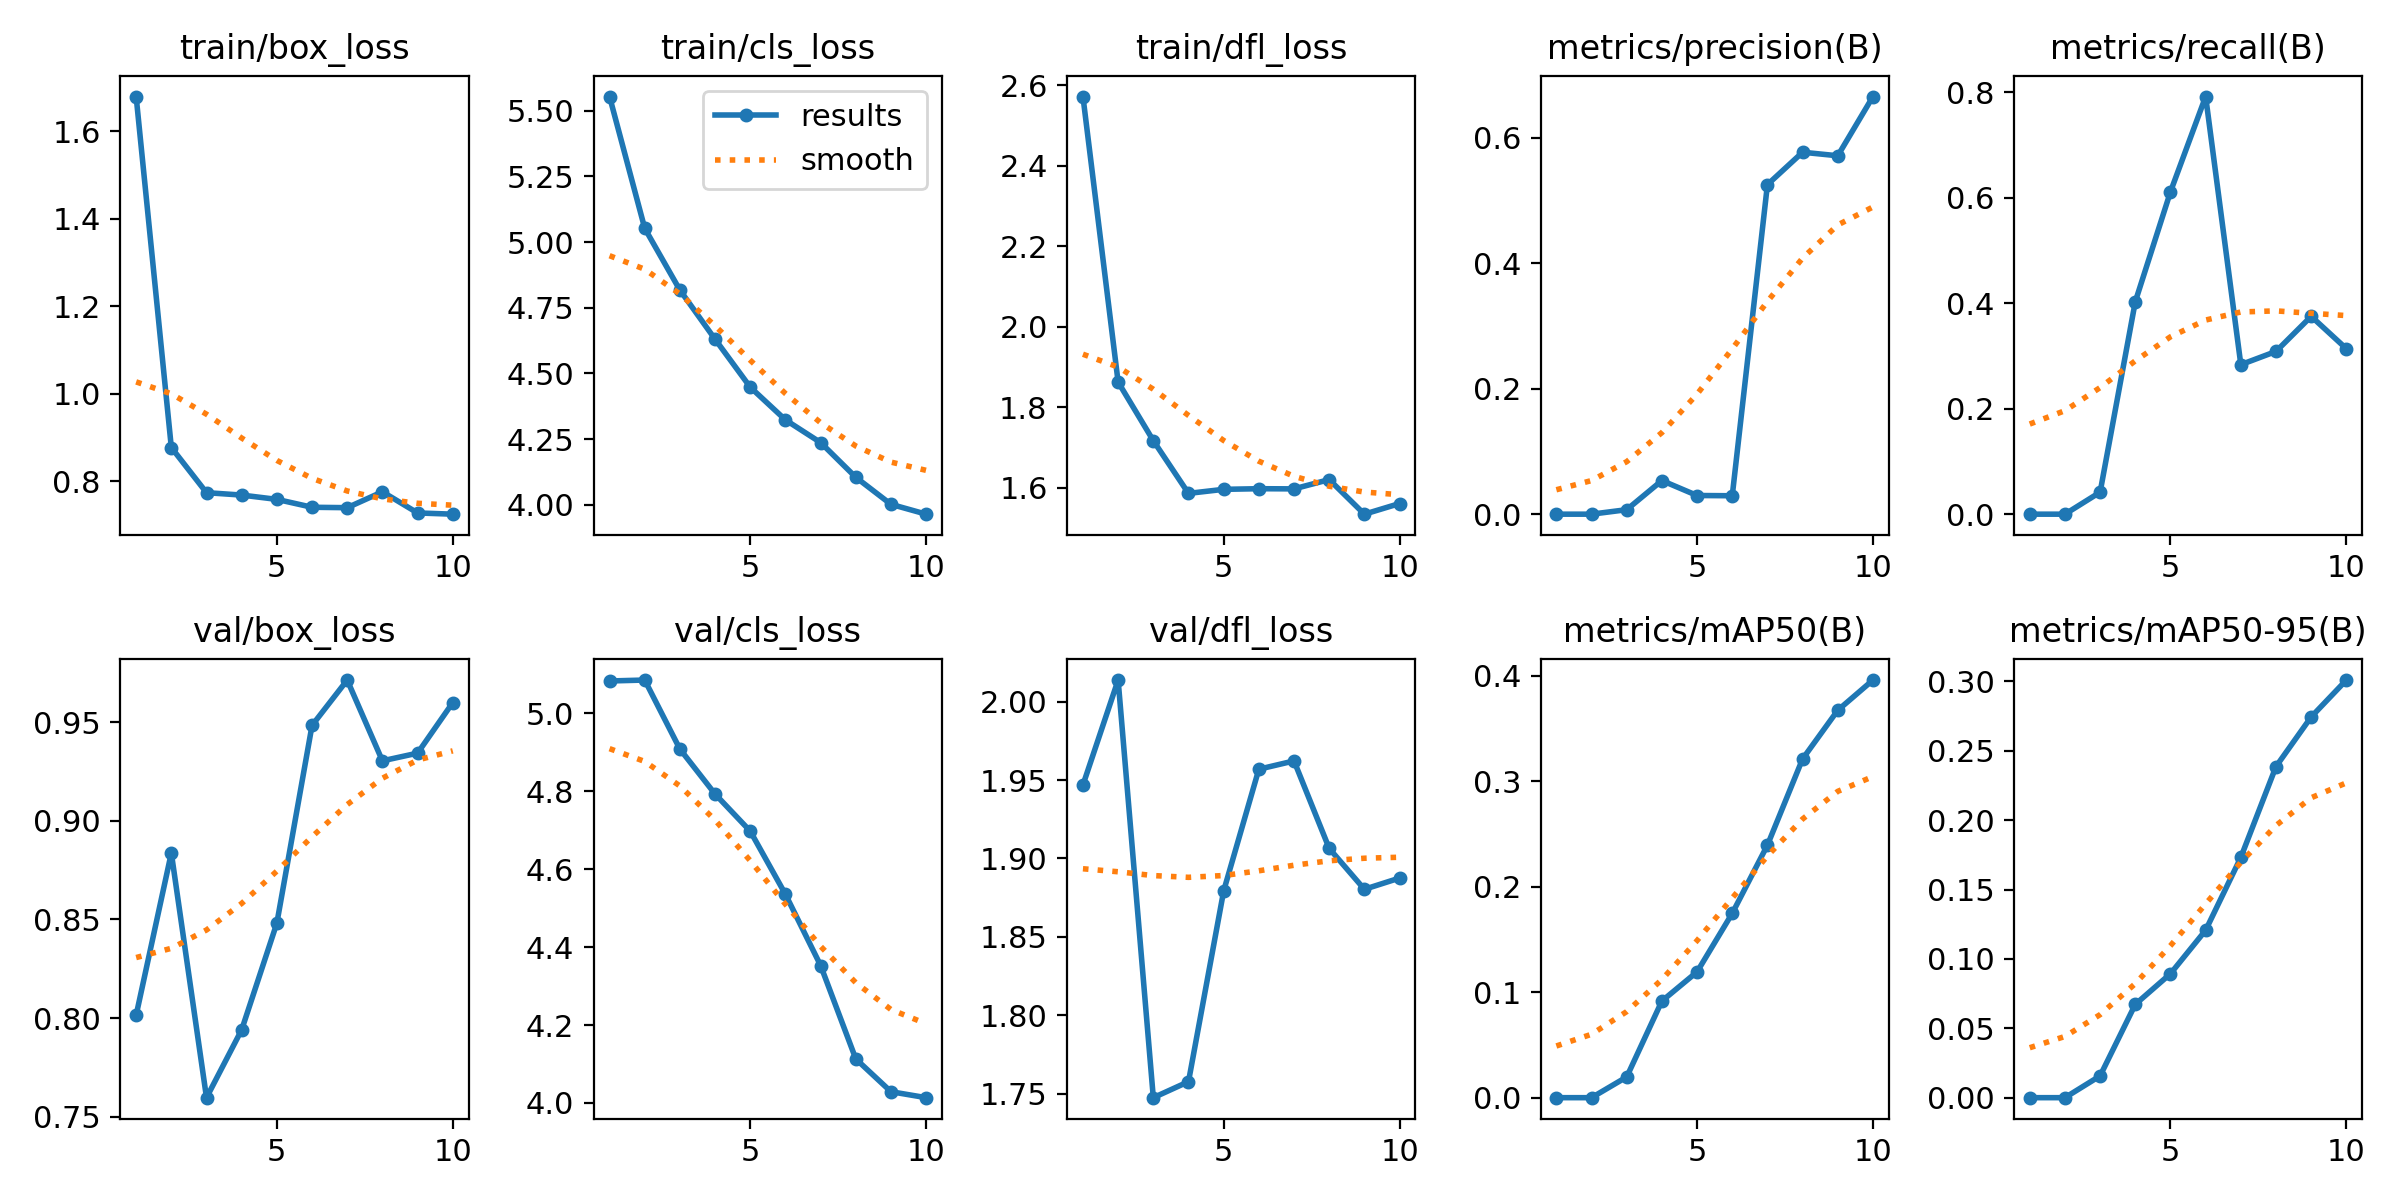

The data file committed next to this chart (first rows):
epoch, time, train/box_loss, train/cls_loss, train/dfl_loss, metrics/precision(B), metrics/recall(B), metrics/mAP50(B), metrics/mAP50-95(B), val/box_loss, val/cls_loss, val/dfl_loss, lr/pg0, lr/pg1, lr/pg2
1, 233.6, 1.68, 5.554, 2.572, 0, 0, 0, 0, 0.8015, 5.083, 1.947, 4.25e-05, 4.25e-05, 4.25e-05
2, 471.9, 0.8776, 5.053, 1.862, 0, 0, 0, 0, 0.8837, 5.085, 2.014, 7.88375e-05, 7.88375e-05, 7.88375e-05
3, 704.3, 0.7744, 4.817, 1.717, 0.00715, 0.04167, 0.01963, 0.0157, 0.7597, 4.908, 1.748, 0.0001063, 0.0001063, 0.0001063
4, 964.9, 0.7689, 4.63, 1.586, 0.05357, 0.4028, 0.09161, 0.06725, 0.7941, 4.793, 1.758, 0.0001248, 0.0001248, 0.0001248
5, 1243, 0.7591, 4.448, 1.596, 0.02975, 0.6111, 0.1193, 0.08933, 0.8482, 4.697, 1.879, 0.0001344, 0.0001344, 0.0001344
6, 1441, 0.741, 4.323, 1.597, 0.02935, 0.7917, 0.1747, 0.1206, 0.9484, 4.535, 1.957, 0.0001263, 0.0001263, 0.0001263
7, 1648, 0.7401, 4.237, 1.597, 0.5251, 0.2834, 0.2394, 0.1731, 0.9714, 4.353, 1.962, 0.0001015, 0.0001015, 0.0001015
8, 1851, 0.7763, 4.105, 1.62, 0.5766, 0.3085, 0.3212, 0.2386, 0.9304, 4.113, 1.906, 7.675e-05, 7.675e-05, 7.675e-05
9, 2040, 0.7281, 4.002, 1.534, 0.571, 0.375, 0.3673, 0.2744, 0.9343, 4.029, 1.88, 5.2e-05, 5.2e-05, 5.2e-05
10, 2233, 0.7253, 3.964, 1.56, 0.6654, 0.3137, 0.3959, 0.3009, 0.9599, 4.014, 1.888, 2.725e-05, 2.725e-05, 2.725e-05
